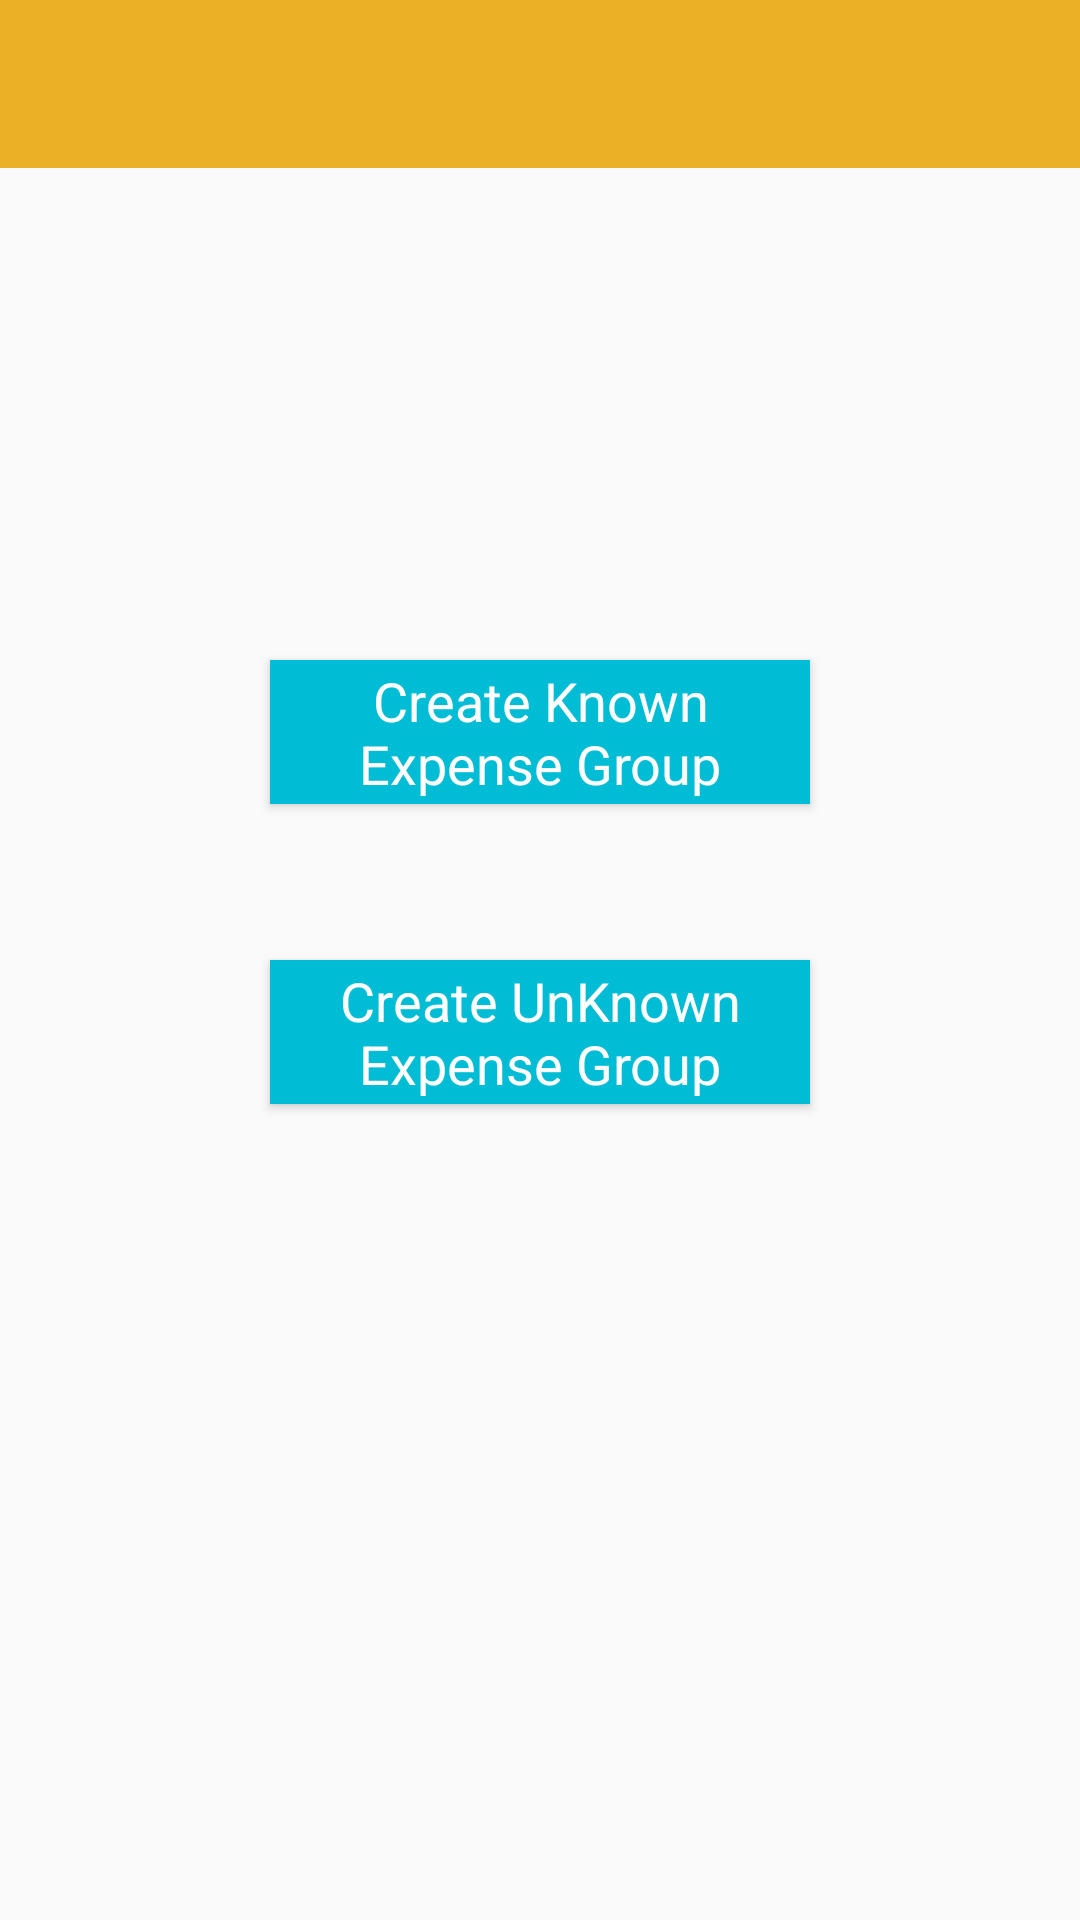

Reconstruct the res/layout file that produces this screen, plus the resources it refers to.
<!-- AndroidManifest.xml: application theme AppTheme -->
<!-- res/layout/activity_create_group.xml -->
<?xml version="1.0" encoding="utf-8"?>
<RelativeLayout xmlns:android="http://schemas.android.com/apk/res/android"
                android:layout_width="match_parent"
                android:layout_height="match_parent">

    <include
        android:id="@+id/app_bar"
        layout="@layout/app_bar"/>

    <Button
        android:id="@+id/createKnownExpenseGroupButton"
        android:layout_marginTop="220dp"
        android:layout_centerHorizontal="true"
        android:layout_height="wrap_content"
        android:layout_width="180dp"
        android:background="@color/buttonColor"
        android:textAppearance="@style/Base.TextAppearance.AppCompat.Medium"
        android:textAllCaps="false"
        android:text="Create Known Expense Group"
        android:textColor="#fff"
        android:onClick="createKnownExpenseGroup"/>

    <Button
        android:id="@+id/createUnKnownExpenseGroupButton"
        android:layout_marginTop="320dp"
        android:layout_centerHorizontal="true"
        android:layout_height="wrap_content"
        android:layout_width="180dp"
        android:background="@color/buttonColor"
        android:textAppearance="@style/Base.TextAppearance.AppCompat.Medium"
        android:textAllCaps="false"
        android:text="Create UnKnown Expense Group"
        android:textColor="#fff"
        android:onClick="createUnKnownExpenseGroup"/>


</RelativeLayout>
<!-- res/layout/app_bar.xml (included above) -->
<?xml version="1.0" encoding="utf-8"?>
<android.support.v7.widget.Toolbar
    xmlns:android="http://schemas.android.com/apk/res/android"
    xmlns:app="http://schemas.android.com/apk/res-auto"
    android:layout_width="match_parent"
    android:layout_height="wrap_content"
    android:background="@color/primary"
    app:theme="@style/MyCustomToolbarTheme"
    app:popupTheme="@style/ThemeOverlay.AppCompat.Light">
</android.support.v7.widget.Toolbar>
<!-- resources referenced by this layout -->
<resources>
  <color name="buttonColor">#00BCD4</color>
  <color name="primary">#EAB126</color>
  <style name="MyCustomToolbarTheme" parent="ThemeOverlay.AppCompat.Dark">
          <item name="android:textColorPrimary">#fff</item>
          <item name="android:textColorSecondary">#fff</item>
      </style>
  <style name="AppTheme" parent="AppTheme.Base">
          
      </style>
  <style name="AppTheme.Base" parent="Theme.AppCompat.Light.NoActionBar">
          <item name="colorPrimary">@color/primary</item>
          <item name="colorPrimaryDark">@color/primary_dark</item>
          <item name="colorAccent">@color/accent</item>
          <item name="android:windowDisablePreview">true</item>
      </style>
  <color name="primary_dark">#1fb58f</color>
  <color name="accent">#FEA680</color>
</resources>
